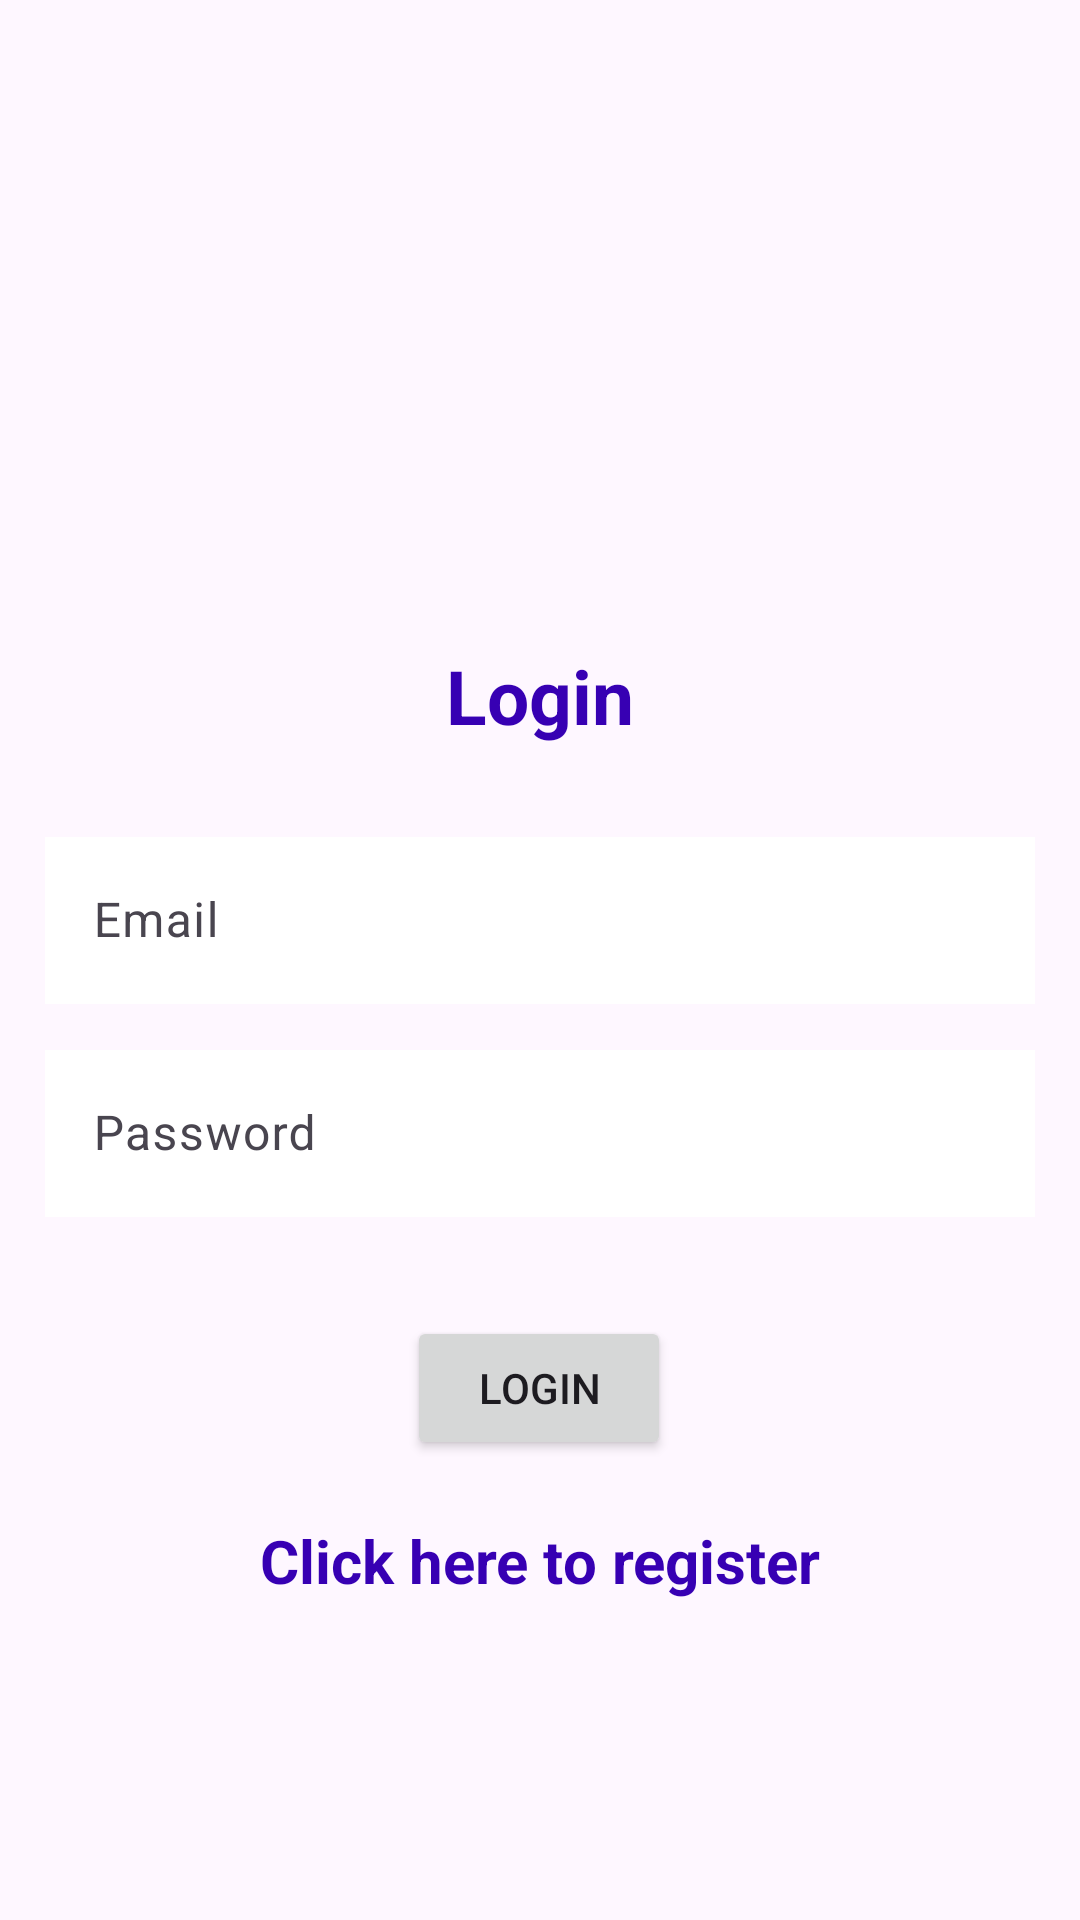

The Android layout XML behind this screen, and the referenced resources:
<!-- AndroidManifest.xml: application theme Theme.Material3.Light -->
<!-- res/layout/activity_login.xml -->
<?xml version="1.0" encoding="utf-8"?>
<androidx.constraintlayout.widget.ConstraintLayout xmlns:android="http://schemas.android.com/apk/res/android"
    xmlns:app="http://schemas.android.com/apk/res-auto"
    xmlns:tools="http://schemas.android.com/tools"
    android:layout_width="match_parent"
    android:layout_height="match_parent"
    android:padding="15dp"
    android:gravity="center"
    android:background="@drawable/background"
    tools:context=".Login"
>

    <TextView
        android:id="@+id/title"
        android:layout_width="match_parent"
        android:layout_height="wrap_content"
        android:gravity="center"
        android:text="@string/login"
        android:textColor="@color/purple_700"
        android:textSize="25sp"
        android:textStyle="bold"
        android:paddingTop="200dp"
        android:paddingBottom="25dp"
        app:layout_constraintTop_toTopOf="parent"
        app:layout_constraintBottom_toTopOf="@id/first"
        />

    <com.google.android.material.textfield.TextInputLayout
        android:id="@+id/first"
        android:layout_width="match_parent"
        android:layout_height="wrap_content"
        app:layout_constraintTop_toBottomOf="@id/title"
        >
    <com.google.android.material.textfield.TextInputEditText
        android:id="@+id/email"
        android:background="@color/white"
        android:layout_width="match_parent"
        android:layout_height="wrap_content"
        android:hint="@string/email"
        >
    </com.google.android.material.textfield.TextInputEditText>
    </com.google.android.material.textfield.TextInputLayout>

    <com.google.android.material.textfield.TextInputLayout
        android:id="@+id/second"
        android:layout_width="match_parent"
        android:layout_height="wrap_content"
        app:layout_constraintTop_toBottomOf="@id/first"
        android:layout_marginTop="10dp">
    <com.google.android.material.textfield.TextInputEditText
        android:id="@+id/password"
        android:background="@color/white"
        android:inputType="textPassword"
        android:layout_width="match_parent"
        android:layout_height="wrap_content"
        android:hint="@string/password"
        >
    </com.google.android.material.textfield.TextInputEditText>
    </com.google.android.material.textfield.TextInputLayout>

    <ProgressBar
        android:id="@+id/progressBar"
        android:visibility="gone"
        android:layout_width="wrap_content"
        android:layout_height="wrap_content"
        tools:ignore="MissingConstraints" />

    <Button
        android:id="@+id/btn_login"
        android:layout_width="wrap_content"
        android:layout_height="wrap_content"
        android:layout_marginTop="24dp"
        android:text="@string/login"

        app:layout_constraintBottom_toBottomOf="parent"
        app:layout_constraintEnd_toEndOf="parent"
        app:layout_constraintHorizontal_bias="0.498"
        app:layout_constraintStart_toStartOf="parent"
        app:layout_constraintTop_toBottomOf="@id/second"
        app:layout_constraintVertical_bias="0.06"></Button>

    <TextView
        android:textStyle="bold"
        android:textSize="20sp"
        android:gravity="center"
        android:layout_marginTop="20dp"
        android:textColor="@color/purple_700"
        android:id="@+id/registerNow"
        android:text="@string/click_here_to_register"
        android:layout_width="match_parent"
        android:layout_height="wrap_content"
        app:layout_constraintTop_toBottomOf="@id/btn_login"/>


</androidx.constraintlayout.widget.ConstraintLayout>
<!-- resources referenced by this layout -->
<resources>
  <string name="click_here_to_register">Click here to register</string>
  <string name="email">Email</string>
  <string name="login">Login</string>
  <string name="password">Password</string>
  <!-- not gathered from this repository: default colours our renderer supplied (Android Studio template values) -->
  <color name="purple_700">#FF3700B3</color>
  <color name="white">#FFFFFFFF</color>
</resources>
